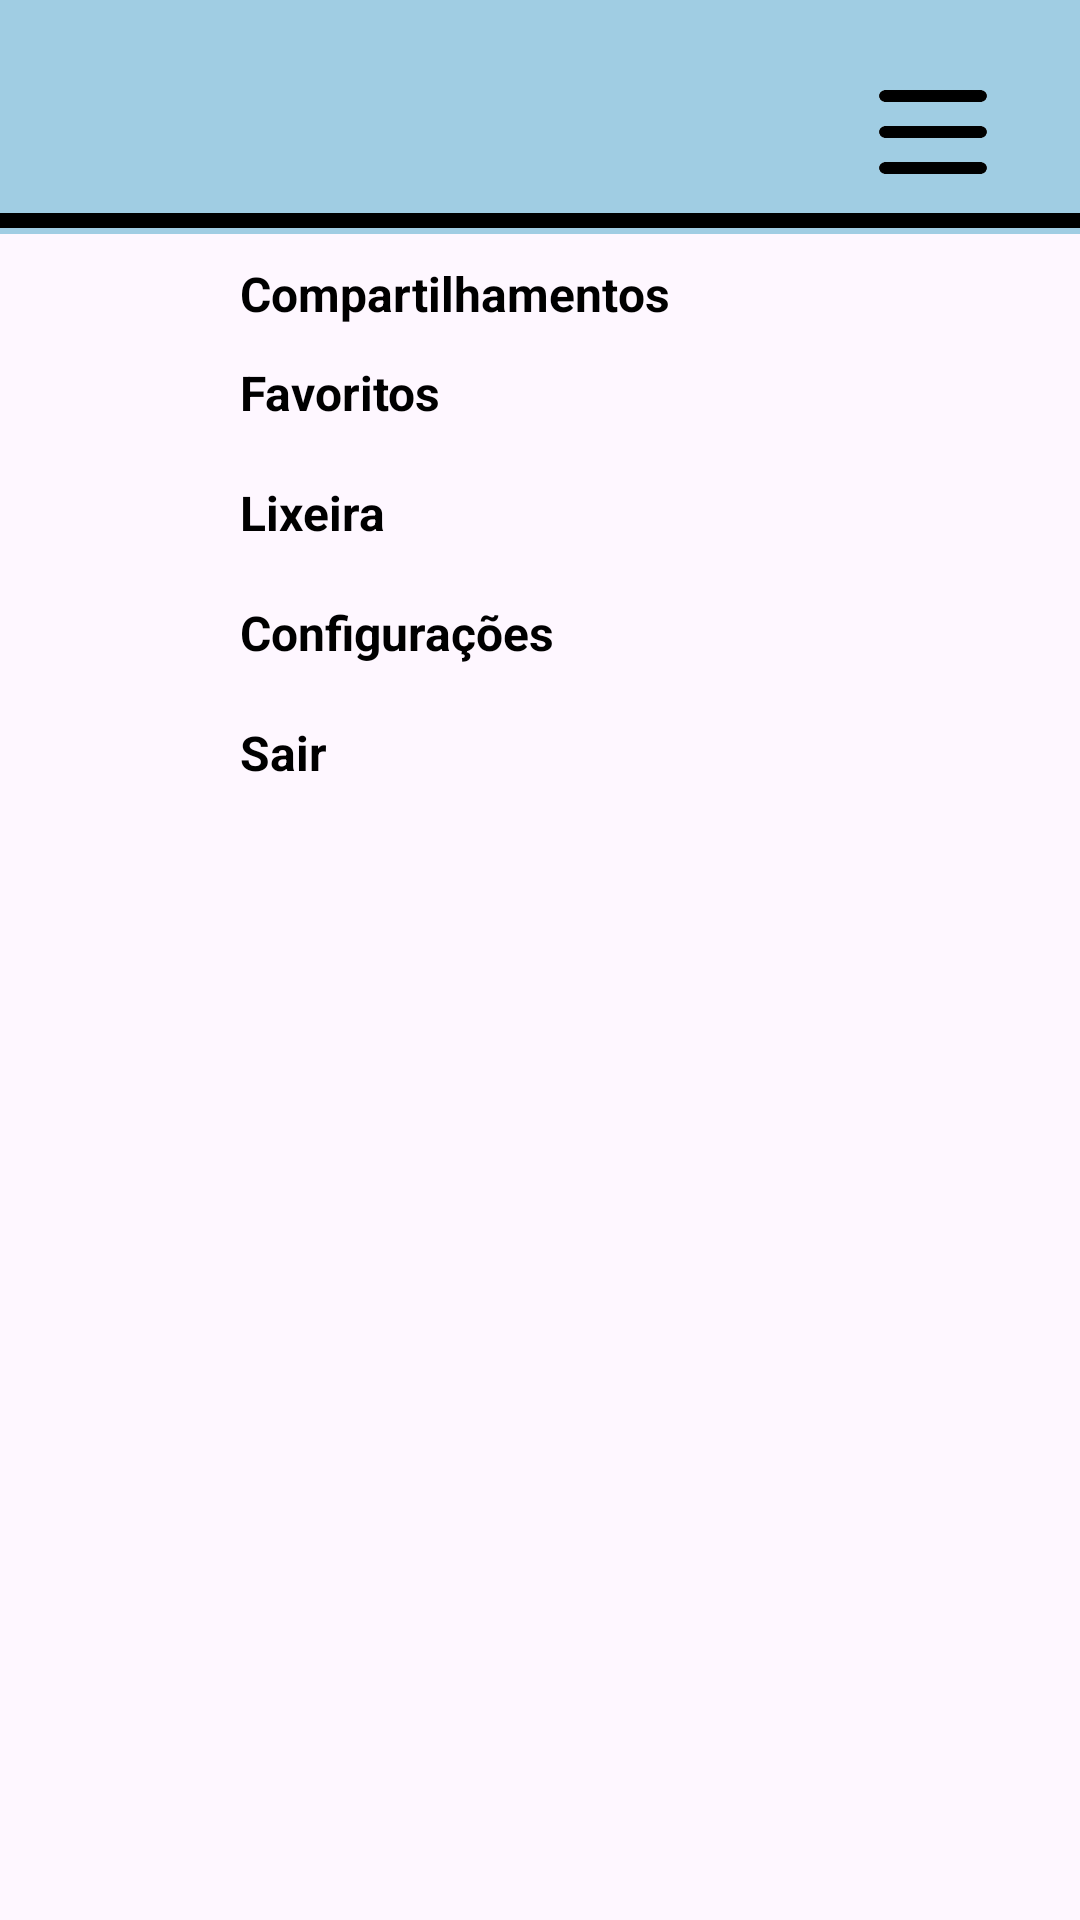

Android layout source for this screen:
<!-- AndroidManifest.xml: application theme Theme.Atividade4 -->
<!-- res/layout/fragment_menu.xml -->
<?xml version="1.0" encoding="utf-8"?>
<FrameLayout xmlns:android="http://schemas.android.com/apk/res/android"
    xmlns:app="http://schemas.android.com/apk/res-auto"
    xmlns:tools="http://schemas.android.com/tools"
    android:layout_width="289dp"
    android:layout_height="730dp"
    tools:context=".FragmentMenu">

    <androidx.constraintlayout.widget.ConstraintLayout
        android:layout_width="match_parent"
        android:layout_height="78dp"
        android:background="#A0CDE3">

        <ImageView
            android:id="@+id/imagemenu"
            android:layout_width="50dp"
            android:layout_height="48dp"
            android:layout_marginTop="20dp"
            android:layout_marginEnd="24dp"
            android:clickable="true"
            android:contentDescription="Menu"
            android:focusable="true"
            android:src="@drawable/menu"
            app:layout_constraintBottom_toBottomOf="parent"
            app:layout_constraintEnd_toEndOf="parent"
            app:layout_constraintTop_toTopOf="parent"
            app:layout_constraintVertical_bias="0.0" />

    </androidx.constraintlayout.widget.ConstraintLayout>

    <View
        android:id="@+id/viewlinha"
        android:layout_width="match_parent"
        android:layout_height="5dp"
        android:layout_marginTop="71dp"
        android:background="@color/black" />


    <TextView
        android:id="@+id/textviewcompartilhamentos"
        android:layout_width="match_parent"
        android:layout_height="wrap_content"
        android:text="Compartilhamentos"
        android:textSize="16dp"
        android:textStyle="bold"
        android:textColor="@color/black"
        android:layout_marginTop="87dp"
        android:layout_marginStart="80dp"/>

    <TextView
        android:id="@+id/textviewfavoritos"
        android:layout_width="match_parent"
        android:layout_height="wrap_content"
        android:text="Favoritos"
        android:textSize="16dp"
        android:textStyle="bold"
        android:textColor="@color/black"
        android:layout_marginTop="120dp"
        android:layout_marginStart="80dp"/>

    <TextView
        android:id="@+id/textviewlixeira"
        android:layout_width="match_parent"
        android:layout_height="wrap_content"
        android:text="Lixeira"
        android:textSize="16dp"
        android:textStyle="bold"
        android:textColor="@color/black"
        android:layout_marginTop="160dp"
        android:layout_marginStart="80dp"/>

    <TextView
        android:id="@+id/textviewmenuconfiguração"
        android:layout_width="match_parent"
        android:layout_height="wrap_content"
        android:text="Configurações"
        android:textSize="16dp"
        android:textStyle="bold"
        android:textColor="@color/black"
        android:layout_marginTop="200dp"
        android:layout_marginStart="80dp"/>


    <TextView
        android:id="@+id/textviewmenusair"
        android:layout_width="match_parent"
        android:layout_height="wrap_content"
        android:text="Sair"
        android:textSize="16dp"
        android:textStyle="bold"
        android:textColor="@color/black"
        android:layout_marginTop="240dp"
        android:layout_marginStart="80dp"/>


</FrameLayout>
<!-- resources referenced by this layout -->
<resources>
  <color name="black">#FF000000</color>
  <!-- drawable menu: png bitmap (drawable, 7493 bytes) -->
  <style name="Theme.Atividade4" parent="Base.Theme.Atividade4" />
  <style name="Base.Theme.Atividade4" parent="Theme.Material3.DayNight.NoActionBar">
  
          <item name="colorPrimary">@color/colorPrimary</item>
          <item name="colorAccent">@color/color_details</item>
  
      </style>
  <color name="colorPrimary">#A0CDE3</color>
  <color name="color_details">#A0CDE3</color>
</resources>
